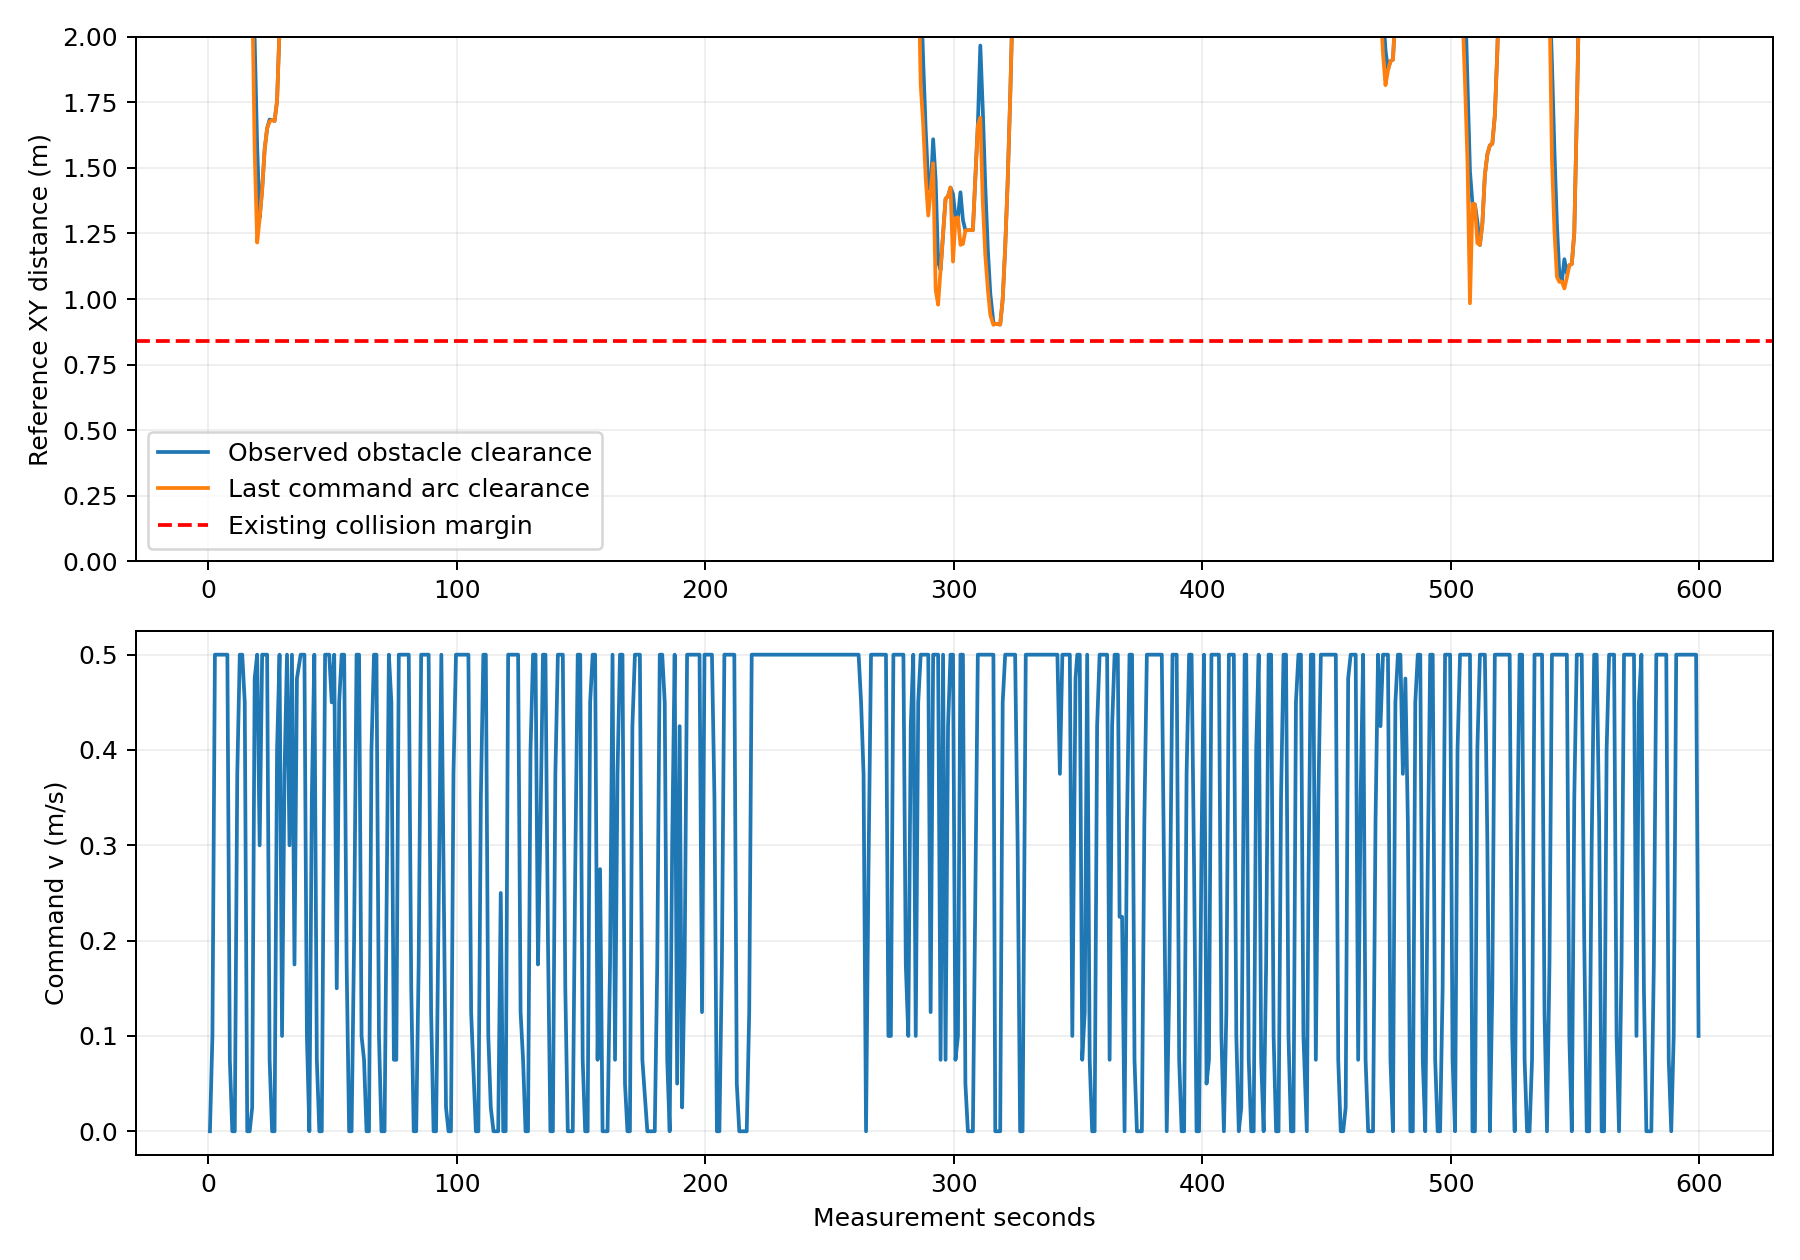

Values plotted in this chart, from the file beside it:
t_s, cloud_source_s, x, y, yaw, min_xy_m, command_v, command_w, predicted_min_xy_m, path_stamp_s, cloud_points
0.7393, 0.7392, 0.3707, 3.161, 1.302, 6.553, 0.0, -0.74, 6.553, 0, 1133
1.741, 1.741, 0.3767, 3.172, 1.041, 6.559, 0.1, -0.06325, 6.559, 0.864, 1133
2.745, 2.745, 0.5583, 3.471, 1.023, 6.496, 0.5, -0.002444, 5.956, 1.843, 1545
3.749, 3.749, 0.8201, 3.9, 1.023, 6, 0.5, 0.000194, 5.461, 2.902, 1917
4.75, 4.75, 1.097, 4.316, 0.944, 5.489, 0.5, -0.01905, 4.971, 3.906, 2162
5.749, 5.749, 1.387, 4.724, 0.9585, 5.011, 0.5, 0.002521, 4.493, 4.864, 2352
6.745, 6.745, 1.676, 5.129, 0.9416, 4.544, 0.5, -0.006206, 4.039, 6.05, 2496
7.754, 7.754, 1.973, 5.537, 0.9435, 4.076, 0.5, 0.0008718, 3.582, 7.025, 2612
8.748, 8.747, 2.18, 5.786, 0.5509, 3.794, 0.075, -0.8, 3.771, 7.895, 2624
9.738, 9.738, 2.186, 5.79, 0.2088, 3.785, 0.0, 0.22, 3.785, 8.865, 2493
10.74, 10.74, 2.186, 5.79, 0.8483, 3.785, 0.0, 0.56, 3.785, 9.82, 2280
11.74, 11.74, 2.26, 5.916, 1.069, 3.65, 0.375, 0.1117, 3.347, 10.97, 2088
12.75, 12.75, 2.475, 6.357, 1.148, 3.189, 0.5, 0.05969, 2.663, 11.83, 1991
13.74, 13.74, 2.681, 6.813, 1.133, 2.716, 0.5, -0.01067, 2.209, 12.87, 2105
14.75, 14.75, 2.95, 7.23, 0.6922, 2.29, 0.45, -0.8, 2.161, 13.88, 2322
15.75, 15.75, 3.138, 7.322, 0.1213, 2.199, 0.0, -0.1147, 2.199, 14.86, 2493
16.74, 16.74, 3.138, 7.322, 0.5067, 2.198, 0.0, 0.8, 2.198, 15.85, 2432
17.73, 17.73, 3.139, 7.322, 1.005, 2.197, 0.025, 0.08, 2.193, 16.82, 2219
18.74, 18.74, 3.263, 7.528, 1.031, 1.991, 0.475, 0.005012, 1.565, 17.81, 1997
19.75, 19.75, 3.521, 7.959, 1.031, 1.581, 0.5, -0.0001362, 1.215, 18.97, 2024
20.75, 20.75, 3.803, 8.325, 0.5983, 1.312, 0.3, -0.8, 1.307, 19.84, 2183
21.75, 21.75, 4.192, 8.448, 0.2573, 1.417, 0.5, 0.28, 1.417, 20.88, 2429
22.75, 22.75, 4.608, 8.698, 0.8517, 1.571, 0.5, 0.4384, 1.571, 21.92, 2627
23.75, 23.75, 4.877, 9.114, 1.156, 1.652, 0.5, 0.1448, 1.652, 23.08, 2855
24.75, 24.75, 4.981, 9.424, 1.549, 1.685, 0.075, 0.4069, 1.677, 23.93, 3121
25.76, 25.76, 4.981, 9.431, 1.381, 1.683, 0.0, -0.5705, 1.683, 24.93, 3056
26.74, 26.74, 4.981, 9.431, 1.011, 1.679, 0.0, -0.1401, 1.679, 25.97, 2867
27.75, 27.75, 5.067, 9.555, 0.9631, 1.755, 0.4, -0.008321, 1.755, 26.91, 2613
28.75, 28.75, 5.347, 9.957, 0.961, 2.031, 0.5, -2.2344691940756633e-05, 2.031, 27.92, 2462
29.75, 29.75, 5.562, 10.23, 0.6464, 2.26, 0.1, -0.4226, 2.26, 28.96, 2294
30.74, 30.74, 5.695, 10.32, 0.6013, 2.408, 0.375, 0.03877, 2.408, 29.95, 2344
31.75, 31.75, 6.097, 10.6, 0.6211, 2.853, 0.5, 0.002321, 2.853, 30.9, 2523
32.76, 32.76, 6.462, 10.89, 0.8625, 3.28, 0.3, 0.7789, 3.28, 32.1, 2629
33.74, 33.74, 6.59, 11.21, 1.294, 3.503, 0.5, -0.16, 3.503, 32.95, 2547
34.76, 34.76, 6.772, 11.57, 0.7512, 3.809, 0.175, -0.3485, 3.809, 34.12, 2626
35.74, 35.74, 6.965, 11.7, 0.558, 4.047, 0.475, -0.03964, 4.047, 34.95, 2651
37.24, 37.24, 7.581, 12.12, 0.6279, 4.757, 0.5, -0.0027, 4.55, 36.05, 2671
38.75, 38.75, 8.194, 12.56, 0.6098, 4.472, 0.5, 0.001036, 4.308, 37.77, 2733
39.76, 39.76, 8.465, 12.77, 0.9767, 4.389, 0.1, 0.8, 4.389, 38.95, 2769
40.75, 40.75, 8.47, 12.78, 1.62, 4.392, 0.0, 0.1789, 4.392, 39.95, 2751
41.74, 41.74, 8.457, 12.91, 1.683, 4.486, 0.35, 0.01581, 4.486, 40.94, 2669
42.75, 42.75, 8.401, 13.39, 1.687, 4.852, 0.5, 0.0001442, 4.852, 41.91, 2520
43.75, 43.75, 8.384, 13.72, 1.286, 5.094, 0.075, -0.8, 5.094, 42.92, 2595
44.76, 44.76, 8.397, 13.74, 0.9663, 5.102, 0.0, 0.2897, 5.102, 43.94, 2605
45.75, 45.75, 8.397, 13.74, 1.558, 5.104, 0.0, 0.3211, 5.104, 44.94, 2478
47.07, 47.07, 8.455, 14.05, 1.24, 5.304, 0.5, -0.1713, 5.304, 45.93, 2475
48.75, 48.75, 8.732, 14.84, 1.255, 5.769, 0.5, -0.05242, 5.769, 47.73, 2711
49.75, 49.75, 8.903, 15.22, 0.868, 6.006, 0.45, -0.8, 5.998, 48.95, 2739
50.75, 50.75, 9.329, 15.46, 0.3058, 6.021, 0.5, -0.02, 5.965, 50.11, 2793
51.76, 51.76, 9.682, 15.62, 0.7338, 6.019, 0.15, 0.8, 6.019, 51.08, 3126
52.75, 52.75, 9.779, 15.8, 1.157, 6.159, 0.45, -0.16, 6.159, 51.99, 3335
53.75, 53.75, 10.08, 16.18, 0.5448, 6.427, 0.5, -0.8, 6.351, 52.93, 3248
54.76, 54.76, 10.56, 16.33, 0.2104, 6.448, 0.5, 0.01201, 6.448, 53.92, 3316
55.75, 55.75, 10.94, 16.44, 0.5921, 6.494, 0.175, 0.8, 6.494, 54.95, 3313
56.75, 56.75, 11, 16.51, 1.028, 6.547, 0.0, -0.16, 6.547, 55.95, 3271
57.74, 57.74, 11, 16.51, 0.4218, 6.547, 0.0, -0.7393, 6.547, 56.96, 3133
58.74, 58.74, 11.05, 16.51, 0.1846, 6.552, 0.2, -0.03468, 6.552, 57.91, 2871
59.74, 59.74, 11.46, 16.59, 0.1742, 6.583, 0.5, -0.001159, 6.583, 58.91, 2614
60.75, 60.75, 11.95, 16.67, 0.1564, 6.654, 0.5, -0.005925, 6.654, 60.06, 2559
61.75, 61.75, 12.29, 16.74, 0.5076, 6.723, 0.1, 0.8, 6.723, 60.97, 2691
... 532 more rows
